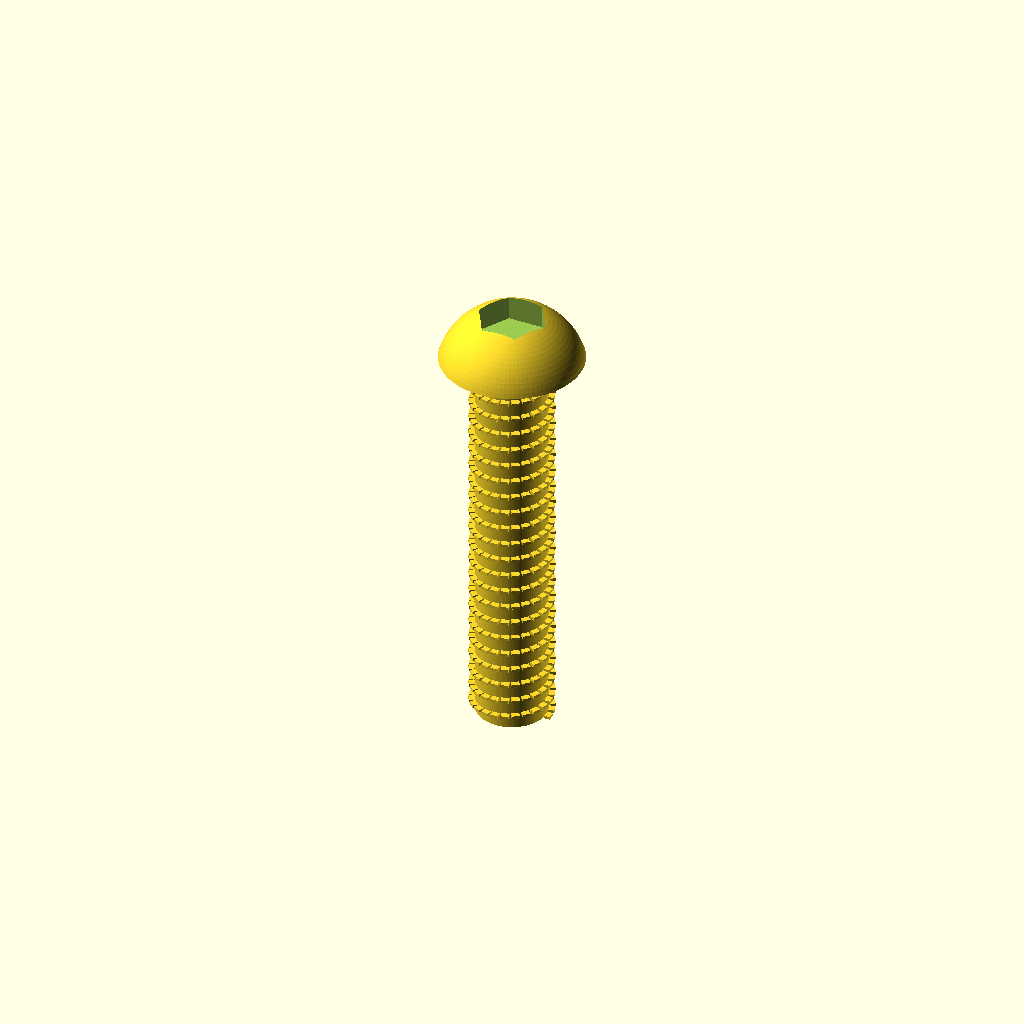
Cell 1 — every parameter at its default value.
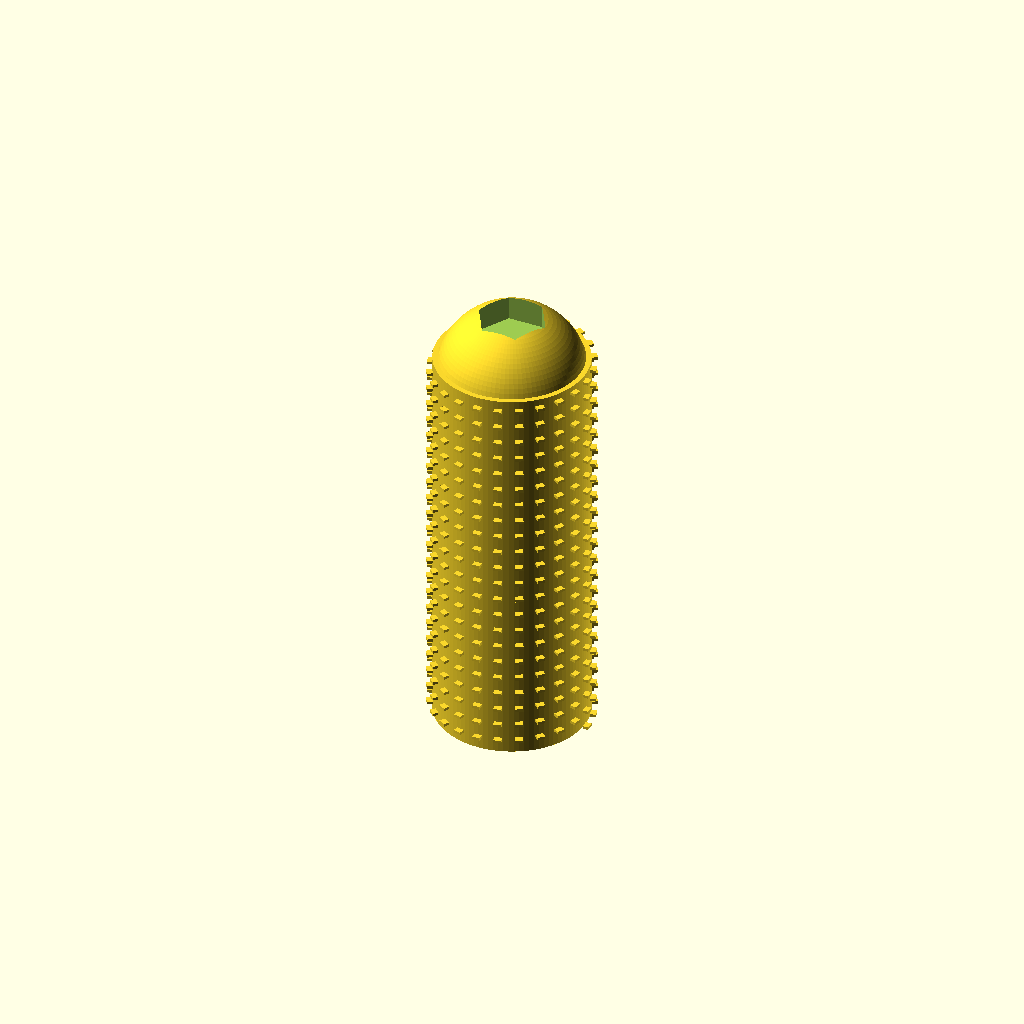
Cell 2: shaft_diameter_mm = 4 (everything else at default).
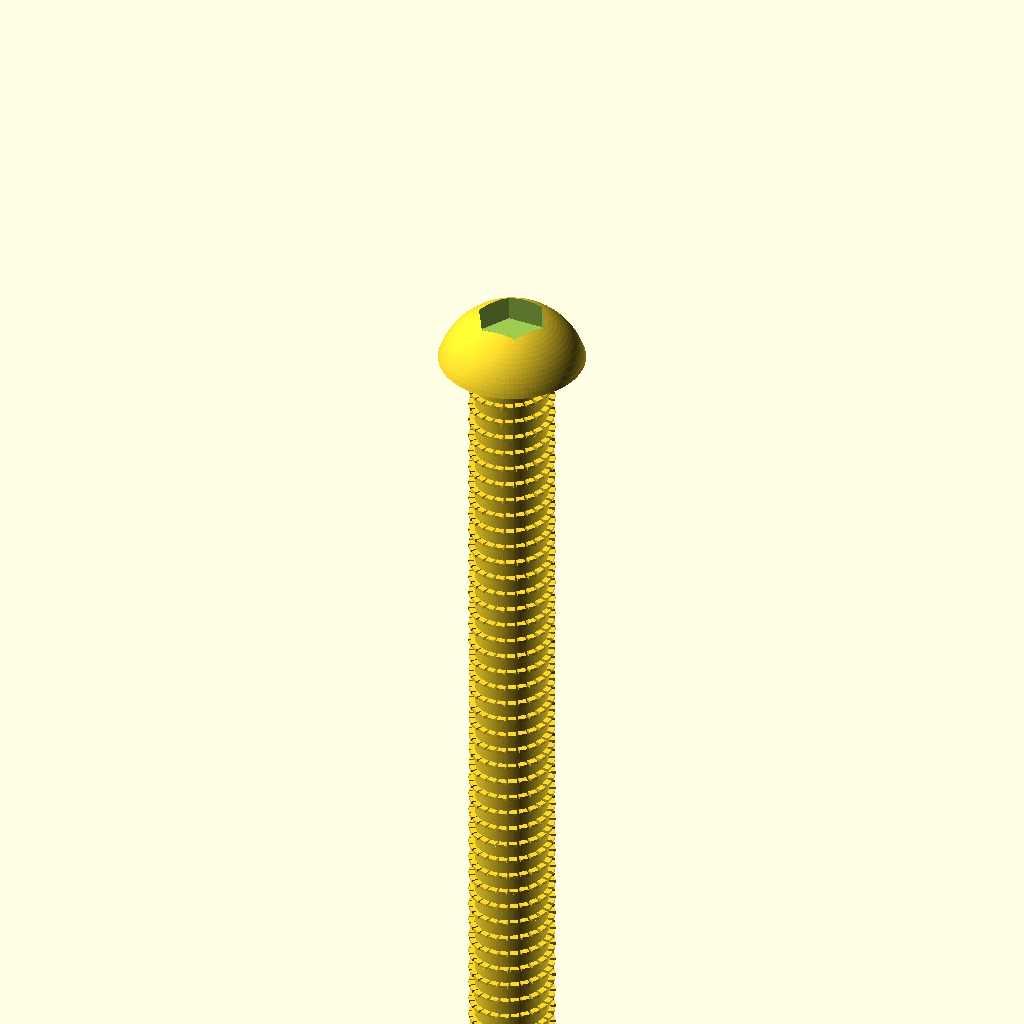
Cell 3: the same model with length_under_head_mm = 20.
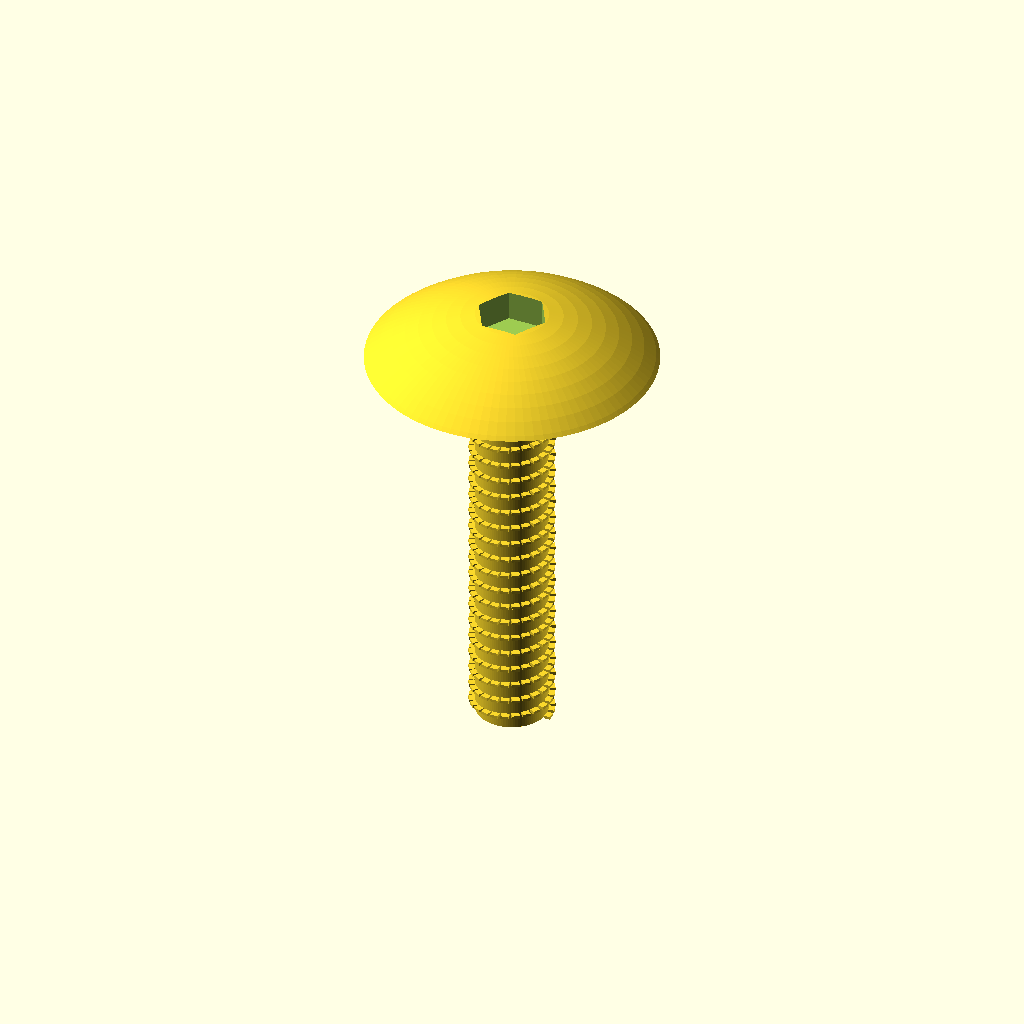
Cell 4 — head_diameter_mm set to 7, the other parameters unchanged.
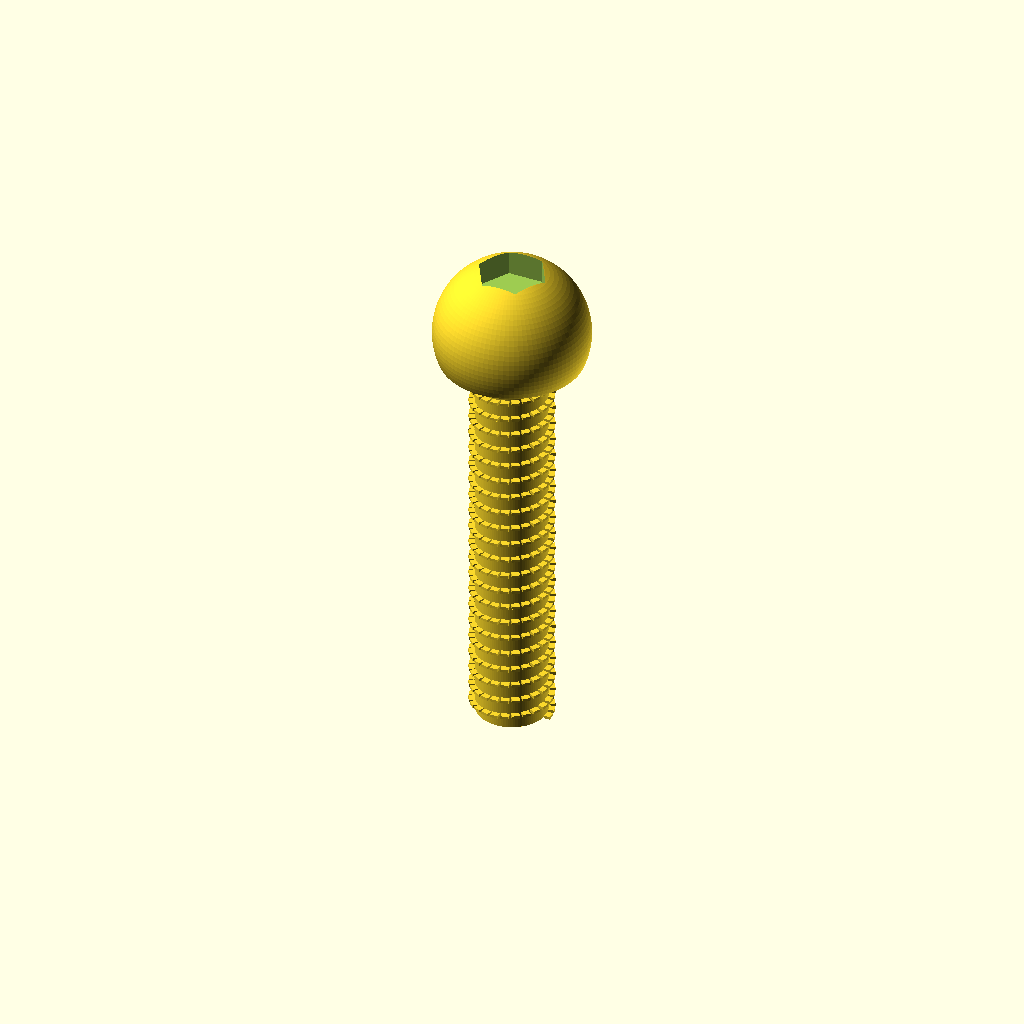
Cell 5: the same model with head_height_mm = 2.6.
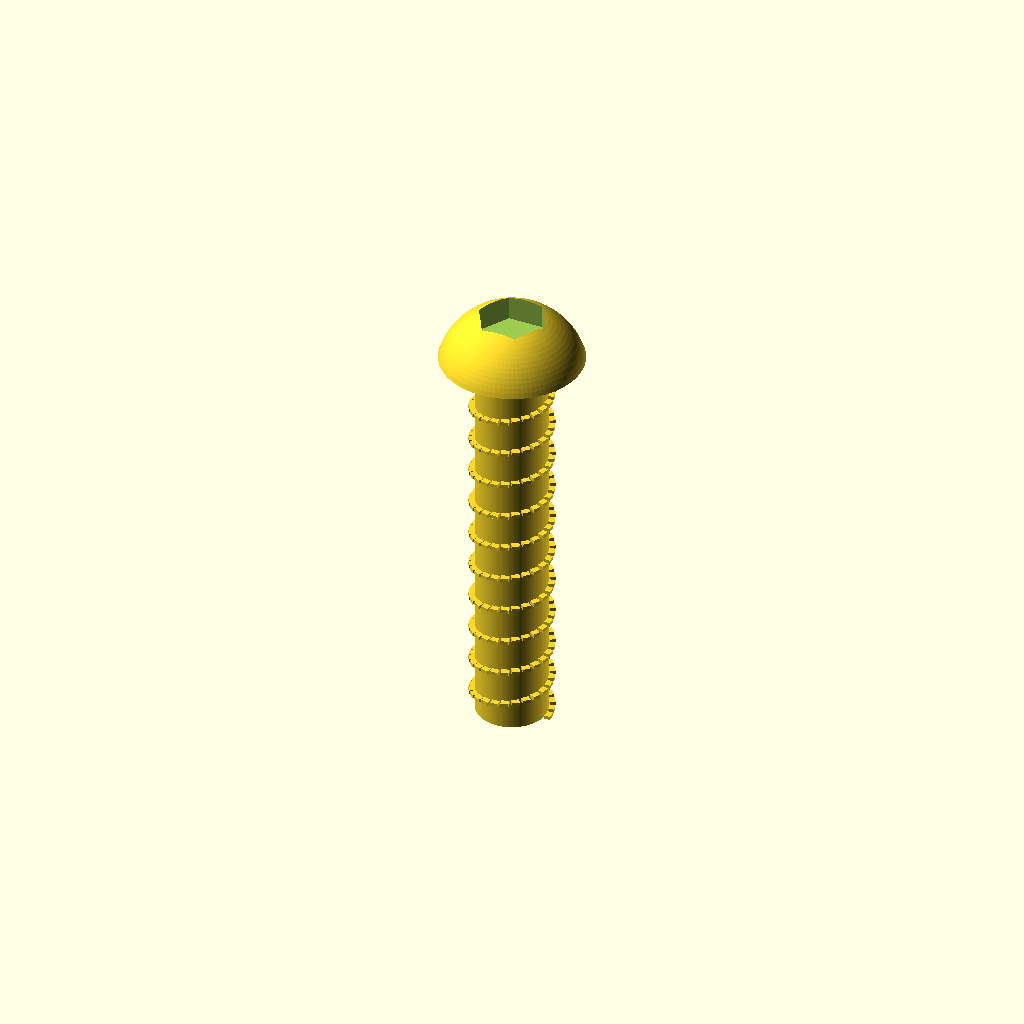
Cell 6: thread_pitch_mm = 0.9 (everything else at default).
All cells are drawn from one camera (rotation 55°, 0°, 25°, orthographic, colour scheme Cornfield), so only the parameter changes between them.
OpenSCAD source file results/nopscadlib/ablations/no_verification/scad/screw__M2_dome_screw.scad:
$fn = 96;

// Target screw dimensions (mm)
shaft_diameter_mm      = 2.0;   // shank major diameter
length_under_head_mm   = 10.0;  // length from underside of head to tip
head_diameter_mm       = 3.5;   // dome head max diameter
head_height_mm         = 1.3;   // head height above underside

// Thread (simple helical approximation)
thread_pitch_mm        = 0.45;  // typical for M2-ish
thread_depth_mm        = 0.12;  // radial height of thread ridge
thread_length_mm       = 10.0;  // threaded along full shank

// Small overlap to ensure one connected solid
overlap_mm             = 0.05;

// Hex socket recess (kept small; does not affect outer dims)
hex_socket_af_mm       = 1.5;
hex_socket_depth_mm    = 0.8;

// Helpers
function clamp(x, a, b) = x < a ? a : (x > b ? b : x);

module dome_head(od, h) {
    // Spherical cap: base plane at z=0, top at z=h, max diameter = od
    // Sphere radius R = (a^2 + h^2)/(2h), where a = od/2
    a = od/2;
    R = (a*a + h*h) / (2*h);
    zc = h - R; // sphere center z so that cap top is at z=h

    intersection() {
        translate([0,0,zc]) sphere(r=R);
        // keep only z in [0, h]
        translate([0,0,h/2]) cube([od*2, od*2, h], center=true);
    }
}

module hex_socket_recess(af, depth) {
    // Hex prism (point-to-point radius = af/(2*cos30))
    r_hex = af/(2*cos(30));
    cylinder(h=depth, r=r_hex, center=false, $fn=6);
}

module simple_thread(major_d, pitch, depth, len) {
    // Helical ridge around a core cylinder; unioned to form external thread.
    // This is a visual/printable approximation, not a standards-accurate profile.
    major_r = major_d/2;
    core_r  = major_r - depth;

    turns = len / pitch;
    steps_per_turn = 24;
    slices = max(12, ceil(turns * steps_per_turn));
    dz = len / slices;
    dtheta = 360 * turns / slices;

    union() {
        // Core
        cylinder(h=len, r=core_r, center=false);

        // Helical ridge as a chain of slightly overlapping "teeth"
        for (i = [0:slices-1]) {
            z = i * dz;
            theta = i * dtheta;

            // Tooth dimensions
            tooth_h = dz + overlap_mm;
            tooth_t = depth * 1.6;                 // tangential thickness
            tooth_r = depth * 1.2;                 // radial thickness

            translate([0,0,z])
                rotate([0,0,theta])
                    translate([core_r + tooth_r/2, 0, 0])
                        cube([tooth_r, tooth_t, tooth_h], center=true);
        }
    }
}

module screw() {
    // Coordinate system:
    // underside of head at z=0
    // head extends to +head_height_mm
    // shank extends to -length_under_head_mm
    difference() {
        union() {
            // Dome head
            dome_head(head_diameter_mm, head_height_mm);

            // Shank with threads (connected with slight overlap into head)
            translate([0,0,-length_under_head_mm - overlap_mm])
                simple_thread(shaft_diameter_mm, thread_pitch_mm, thread_depth_mm, length_under_head_mm + overlap_mm);
        }

        // Hex socket recess cut into head from the top
        translate([0,0,head_height_mm - hex_socket_depth_mm])
            hex_socket_recess(hex_socket_af_mm, hex_socket_depth_mm + overlap_mm);
    }
}

// Output: one connected solid (the screw)
screw();
Customizer parameters (derived from the source; name, type, default, range or options):
shaft_diameter_mm: number, default 2
length_under_head_mm: number, default 10
head_diameter_mm: number, default 3.5
head_height_mm: number, default 1.3
thread_pitch_mm: number, default 0.45
thread_depth_mm: number, default 0.12
thread_length_mm: number, default 10
overlap_mm: number, default 0.05
hex_socket_af_mm: number, default 1.5
hex_socket_depth_mm: number, default 0.8
